Dataset: Split_Data (GitHub, Sovelyu/Diplom). Classes: non cancer, cancer.

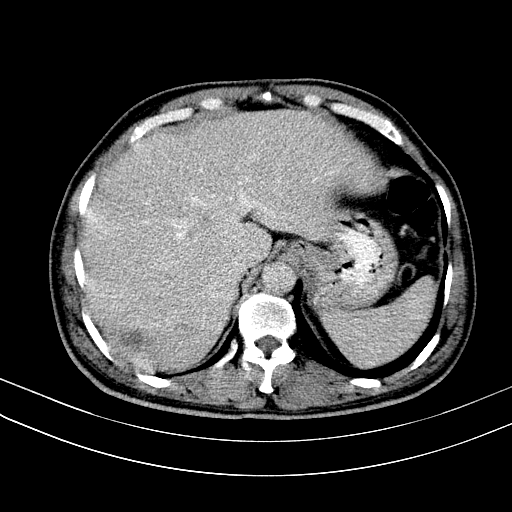
Label: cancer

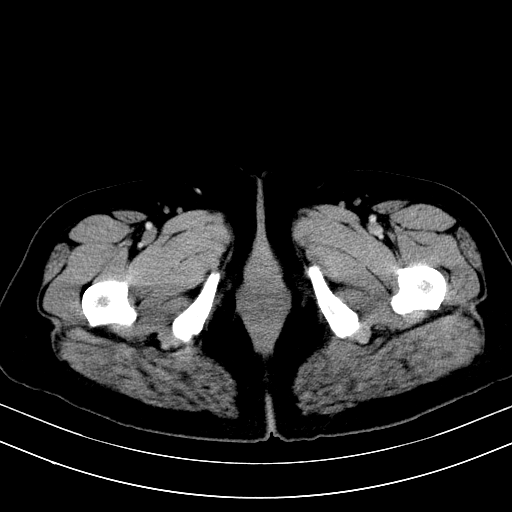
Label: non cancer

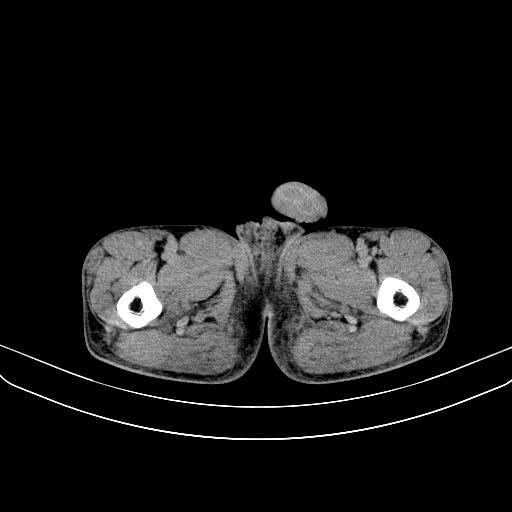
Label: cancer

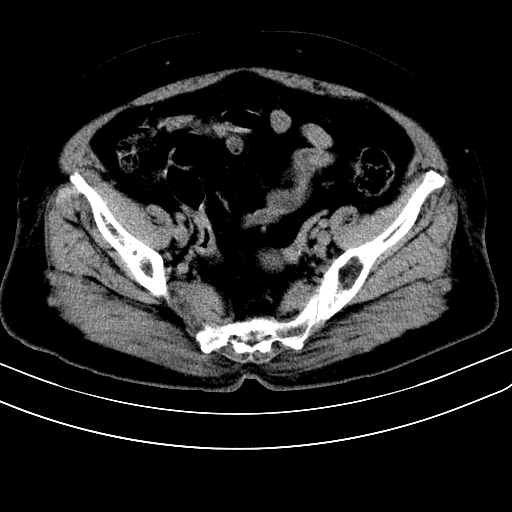
Label: non cancer
